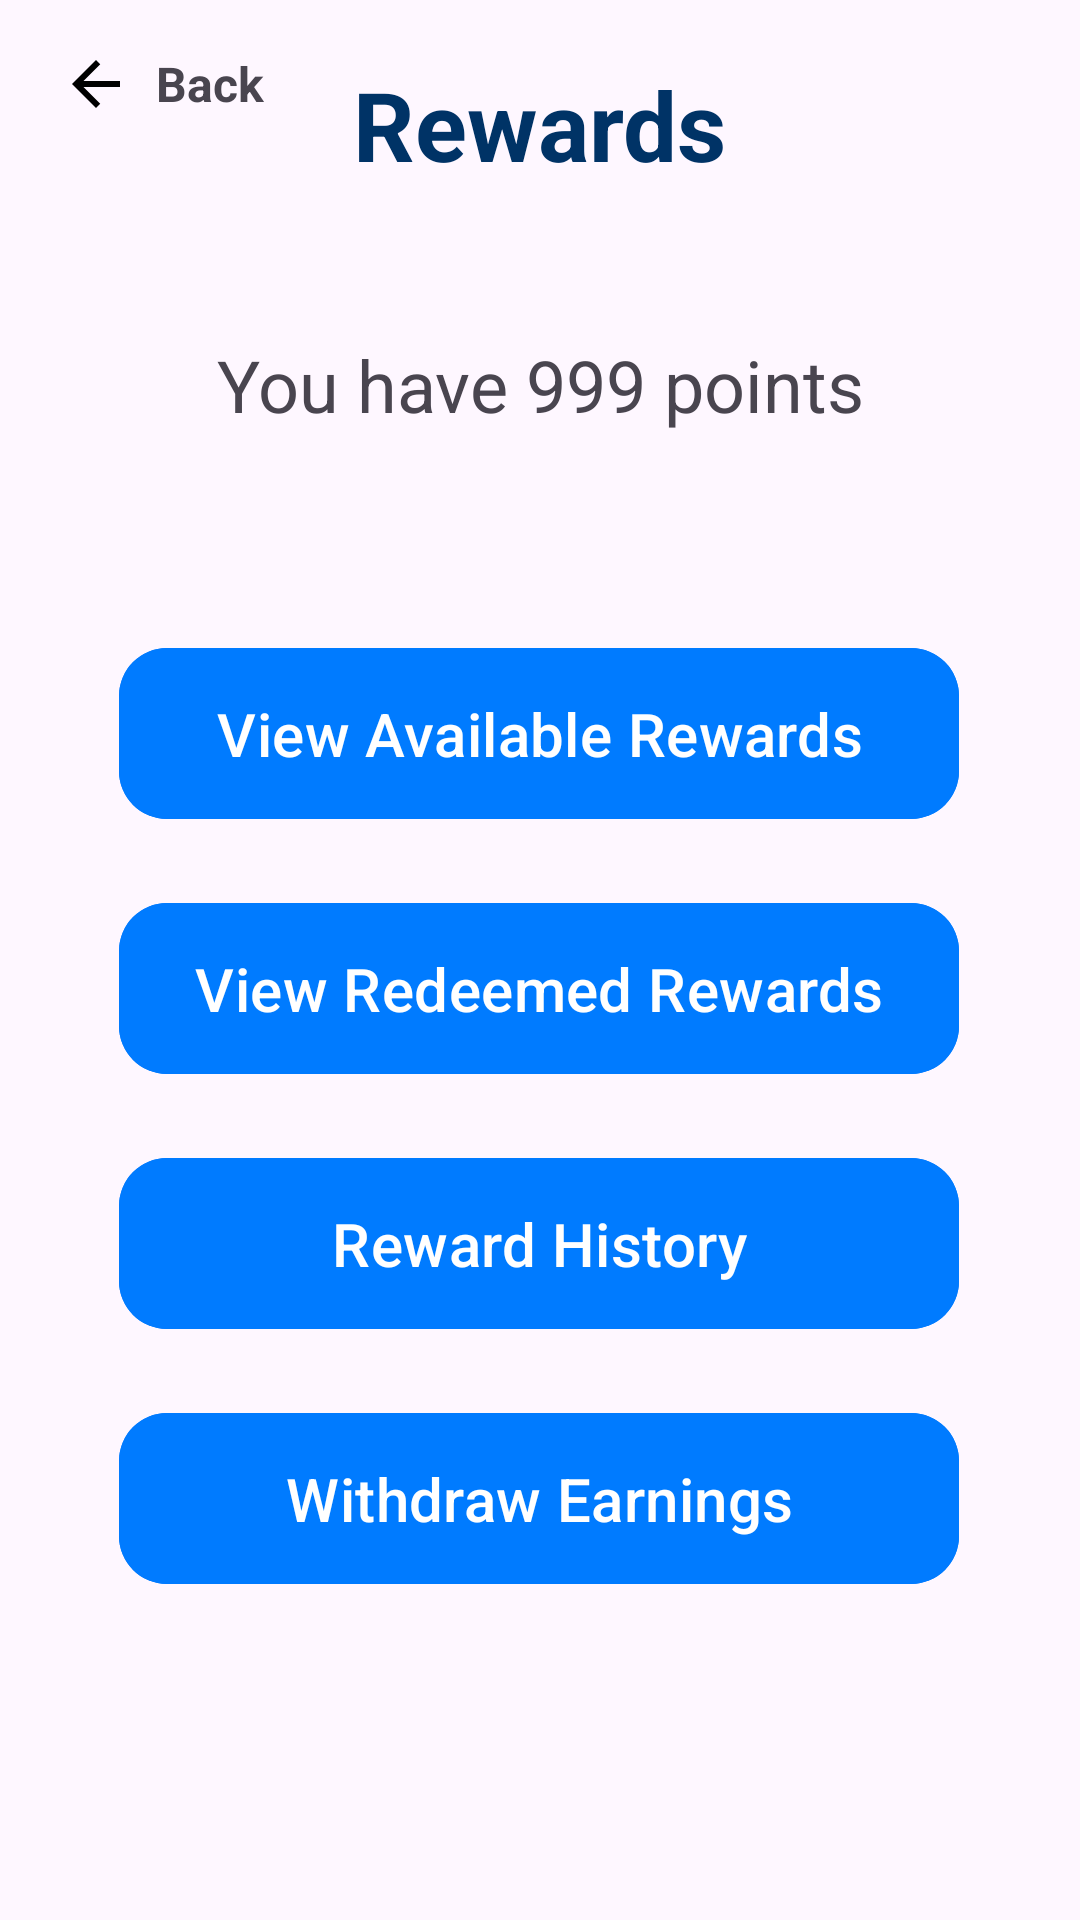

Reconstruct the res/layout file that produces this screen, plus the resources it refers to.
<!-- AndroidManifest.xml: application theme Theme.KelownaConnect -->
<!-- res/layout/activity_rewards.xml -->
<?xml version="1.0" encoding="utf-8"?>
<androidx.constraintlayout.widget.ConstraintLayout xmlns:android="http://schemas.android.com/apk/res/android"
    xmlns:app="http://schemas.android.com/apk/res-auto"
    xmlns:tools="http://schemas.android.com/tools"
    android:id="@+id/main"
    android:layout_width="match_parent"
    android:layout_height="match_parent"
    tools:context=".Rewards">

    <TextView
        android:id="@+id/headerText"
        android:layout_width="wrap_content"
        android:layout_height="wrap_content"
        android:layout_gravity="center_horizontal"
        android:layout_marginTop="4dp"
        android:padding="16dp"
        android:shadowColor="#000000"
        android:text="Rewards"
        android:textColor="#003366"
        android:textSize="32sp"
        android:textStyle="bold"
        app:flow_horizontalAlign="center"
        app:layout_constraintEnd_toEndOf="parent"
        app:layout_constraintStart_toStartOf="parent"
        app:layout_constraintTop_toTopOf="parent" />

    <com.google.android.material.button.MaterialButton
        android:id="@+id/availableRewButton"
        android:layout_width="280dp"
        android:layout_height="65dp"
        android:layout_marginTop="212dp"
        android:backgroundTint="#007BFF"
        android:text="View Available Rewards"
        android:textSize="20sp"
        app:cornerRadius="16dp"
        app:iconSize="32dp"
        app:layout_constraintEnd_toEndOf="parent"
        app:layout_constraintHorizontal_bias="0.496"
        app:layout_constraintStart_toStartOf="parent"
        app:layout_constraintTop_toTopOf="parent" />

    <com.google.android.material.button.MaterialButton
        android:id="@+id/redeemedRewButton"
        android:layout_width="280dp"
        android:layout_height="65dp"
        android:layout_marginTop="20dp"
        android:backgroundTint="#007BFF"
        android:text="View Redeemed Rewards"
        android:textSize="20sp"
        app:cornerRadius="16dp"
        app:iconSize="32dp"
        app:layout_constraintEnd_toEndOf="parent"
        app:layout_constraintHorizontal_bias="0.496"
        app:layout_constraintStart_toStartOf="parent"
        app:layout_constraintTop_toBottomOf="@+id/availableRewButton" />

    <com.google.android.material.button.MaterialButton
        android:id="@+id/withdrawButton"
        android:layout_width="280dp"
        android:layout_height="65dp"
        android:layout_marginTop="20dp"
        android:backgroundTint="#007BFF"
        android:text="Withdraw Earnings"
        android:textSize="20sp"
        app:cornerRadius="16dp"
        app:iconSize="32dp"
        app:layout_constraintEnd_toEndOf="parent"
        app:layout_constraintHorizontal_bias="0.496"
        app:layout_constraintStart_toStartOf="parent"
        app:layout_constraintTop_toBottomOf="@+id/rewardHistButton" />

    <com.google.android.material.button.MaterialButton
        android:id="@+id/rewardHistButton"
        android:layout_width="280dp"
        android:layout_height="65dp"
        android:layout_marginTop="20dp"
        android:backgroundTint="#007BFF"
        android:text="Reward History"
        android:textSize="20sp"
        app:cornerRadius="16dp"
        app:iconSize="32dp"
        app:layout_constraintEnd_toEndOf="parent"
        app:layout_constraintHorizontal_bias="0.496"
        app:layout_constraintStart_toStartOf="parent"
        app:layout_constraintTop_toBottomOf="@+id/redeemedRewButton" />

    <LinearLayout
        android:id="@+id/backButtonContainer"
        android:layout_width="wrap_content"
        android:layout_height="wrap_content"
        android:layout_marginStart="20dp"
        android:layout_marginTop="16dp"
        android:gravity="center_vertical"
        android:orientation="horizontal"
        app:layout_constraintStart_toStartOf="parent"
        app:layout_constraintTop_toTopOf="parent">

        
        <ImageView
            android:id="@+id/backArrow"
            android:layout_width="24dp"
            android:layout_height="24dp"
            android:layout_marginEnd="8dp"
            android:contentDescription="Back"
            android:src="@drawable/baseline_arrow_back_24" />

        
        <TextView
            android:id="@+id/backText"
            android:layout_width="wrap_content"
            android:layout_height="wrap_content"
            android:text="Back"
            android:textSize="16sp"
            android:textStyle="bold" />
    </LinearLayout>

    <TextView
        android:id="@+id/rewardPointsText"
        android:layout_width="wrap_content"
        android:layout_height="wrap_content"
        android:layout_marginTop="112dp"
        android:text="You have 999 points"
        android:textSize="24sp"
        app:layout_constraintEnd_toEndOf="parent"
        app:layout_constraintStart_toStartOf="parent"
        app:layout_constraintTop_toTopOf="parent" />
</androidx.constraintlayout.widget.ConstraintLayout>
<!-- resources referenced by this layout -->
<resources>
  <!-- drawable baseline_arrow_back_24 (drawable) -->
  <vector xmlns:android="http://schemas.android.com/apk/res/android" android:autoMirrored="true" android:height="24dp" android:tint="#000000" android:viewportHeight="24" android:viewportWidth="24" android:width="24dp">
        
      <path android:fillColor="@android:color/white" android:pathData="M20,11H7.83l5.59,-5.59L12,4l-8,8 8,8 1.41,-1.41L7.83,13H20v-2z"/>
      
  </vector>
  <style name="Theme.KelownaConnect" parent="Base.Theme.KelownaConnect" />
  <style name="Base.Theme.KelownaConnect" parent="Theme.Material3.DayNight.NoActionBar">
          
          
      </style>
</resources>
